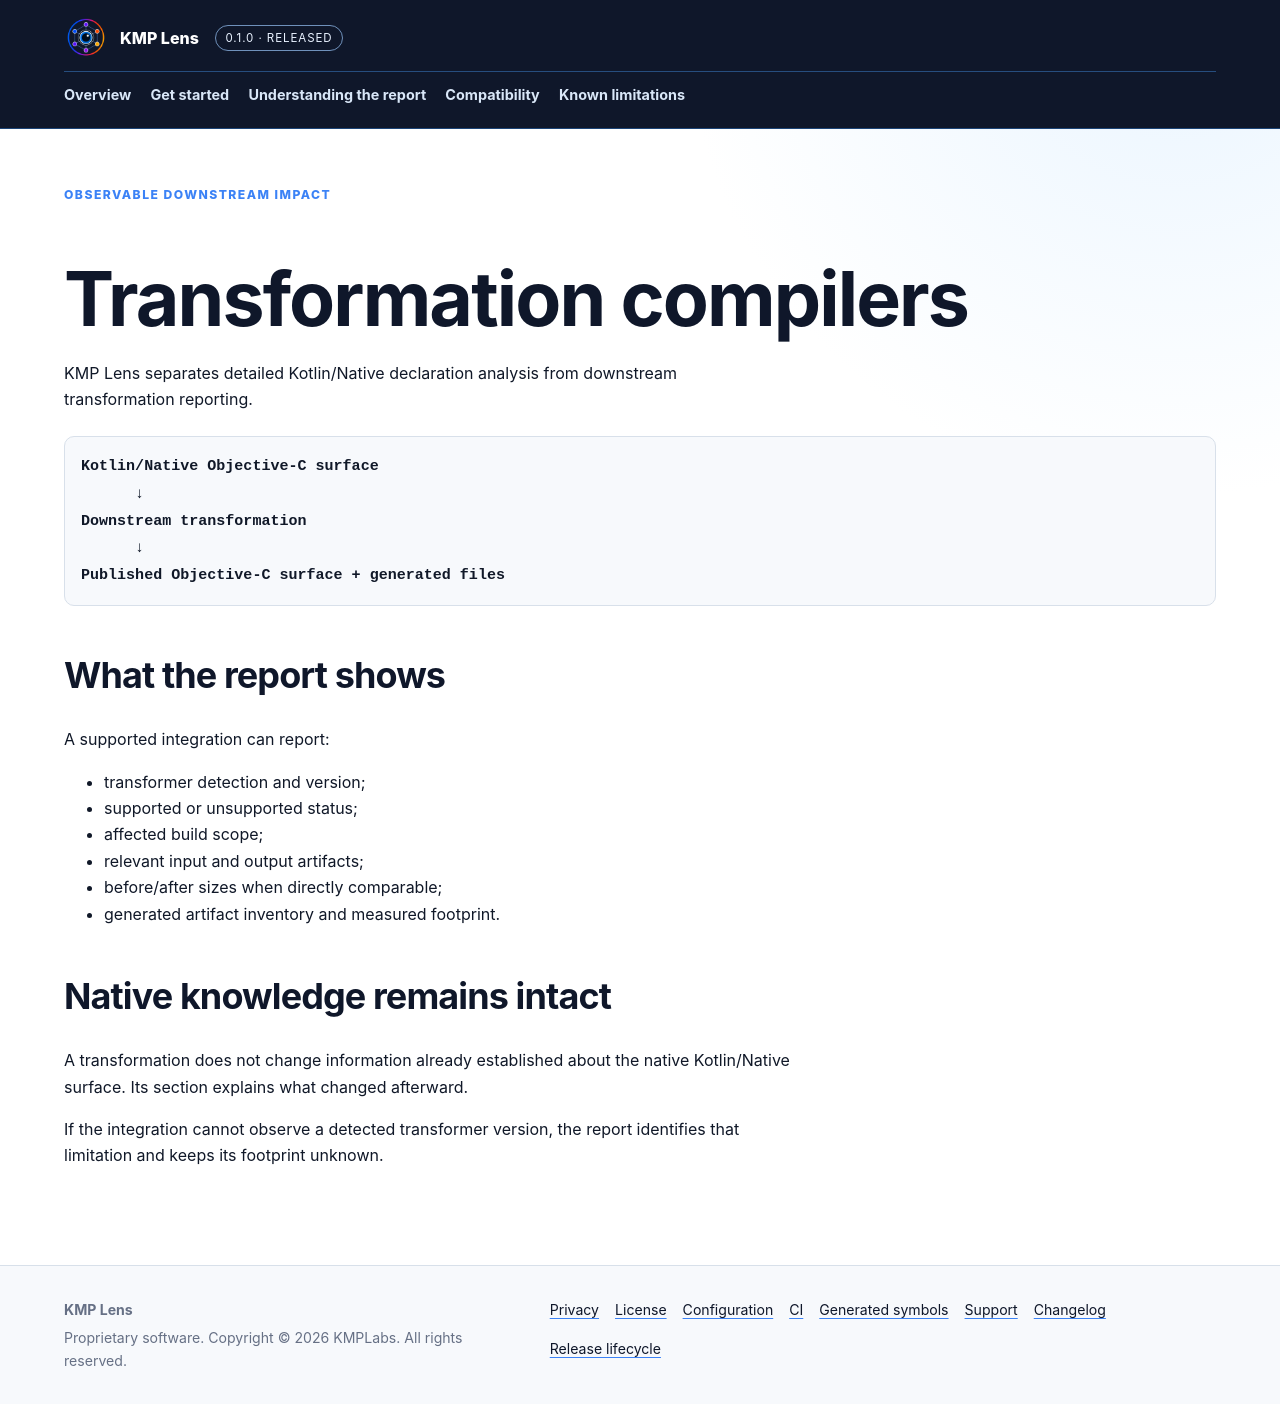

repository: KMPLabs/kmp-lens-docs · page: transformations/index.html · generator: jekyll

---
layout: default
title: Transformation compilers
description: See how supported integrations report downstream changes without changing native declaration knowledge.
eyebrow: Observable downstream impact
permalink: /transformations/
---

# Transformation compilers

KMP Lens separates detailed Kotlin/Native declaration analysis from downstream transformation reporting.

<div class="flow">Kotlin/Native Objective-C surface
      ↓
Downstream transformation
      ↓
Published Objective-C surface + generated files</div>

## What the report shows

A supported integration can report:

- transformer detection and version;
- supported or unsupported status;
- affected build scope;
- relevant input and output artifacts;
- before/after sizes when directly comparable;
- generated artifact inventory and measured footprint.

## Native knowledge remains intact

A transformation does not change information already established about the
native Kotlin/Native surface. Its section explains what changed afterward.

If the integration cannot observe a detected transformer version, the report
identifies that limitation and keeps its footprint unknown.
